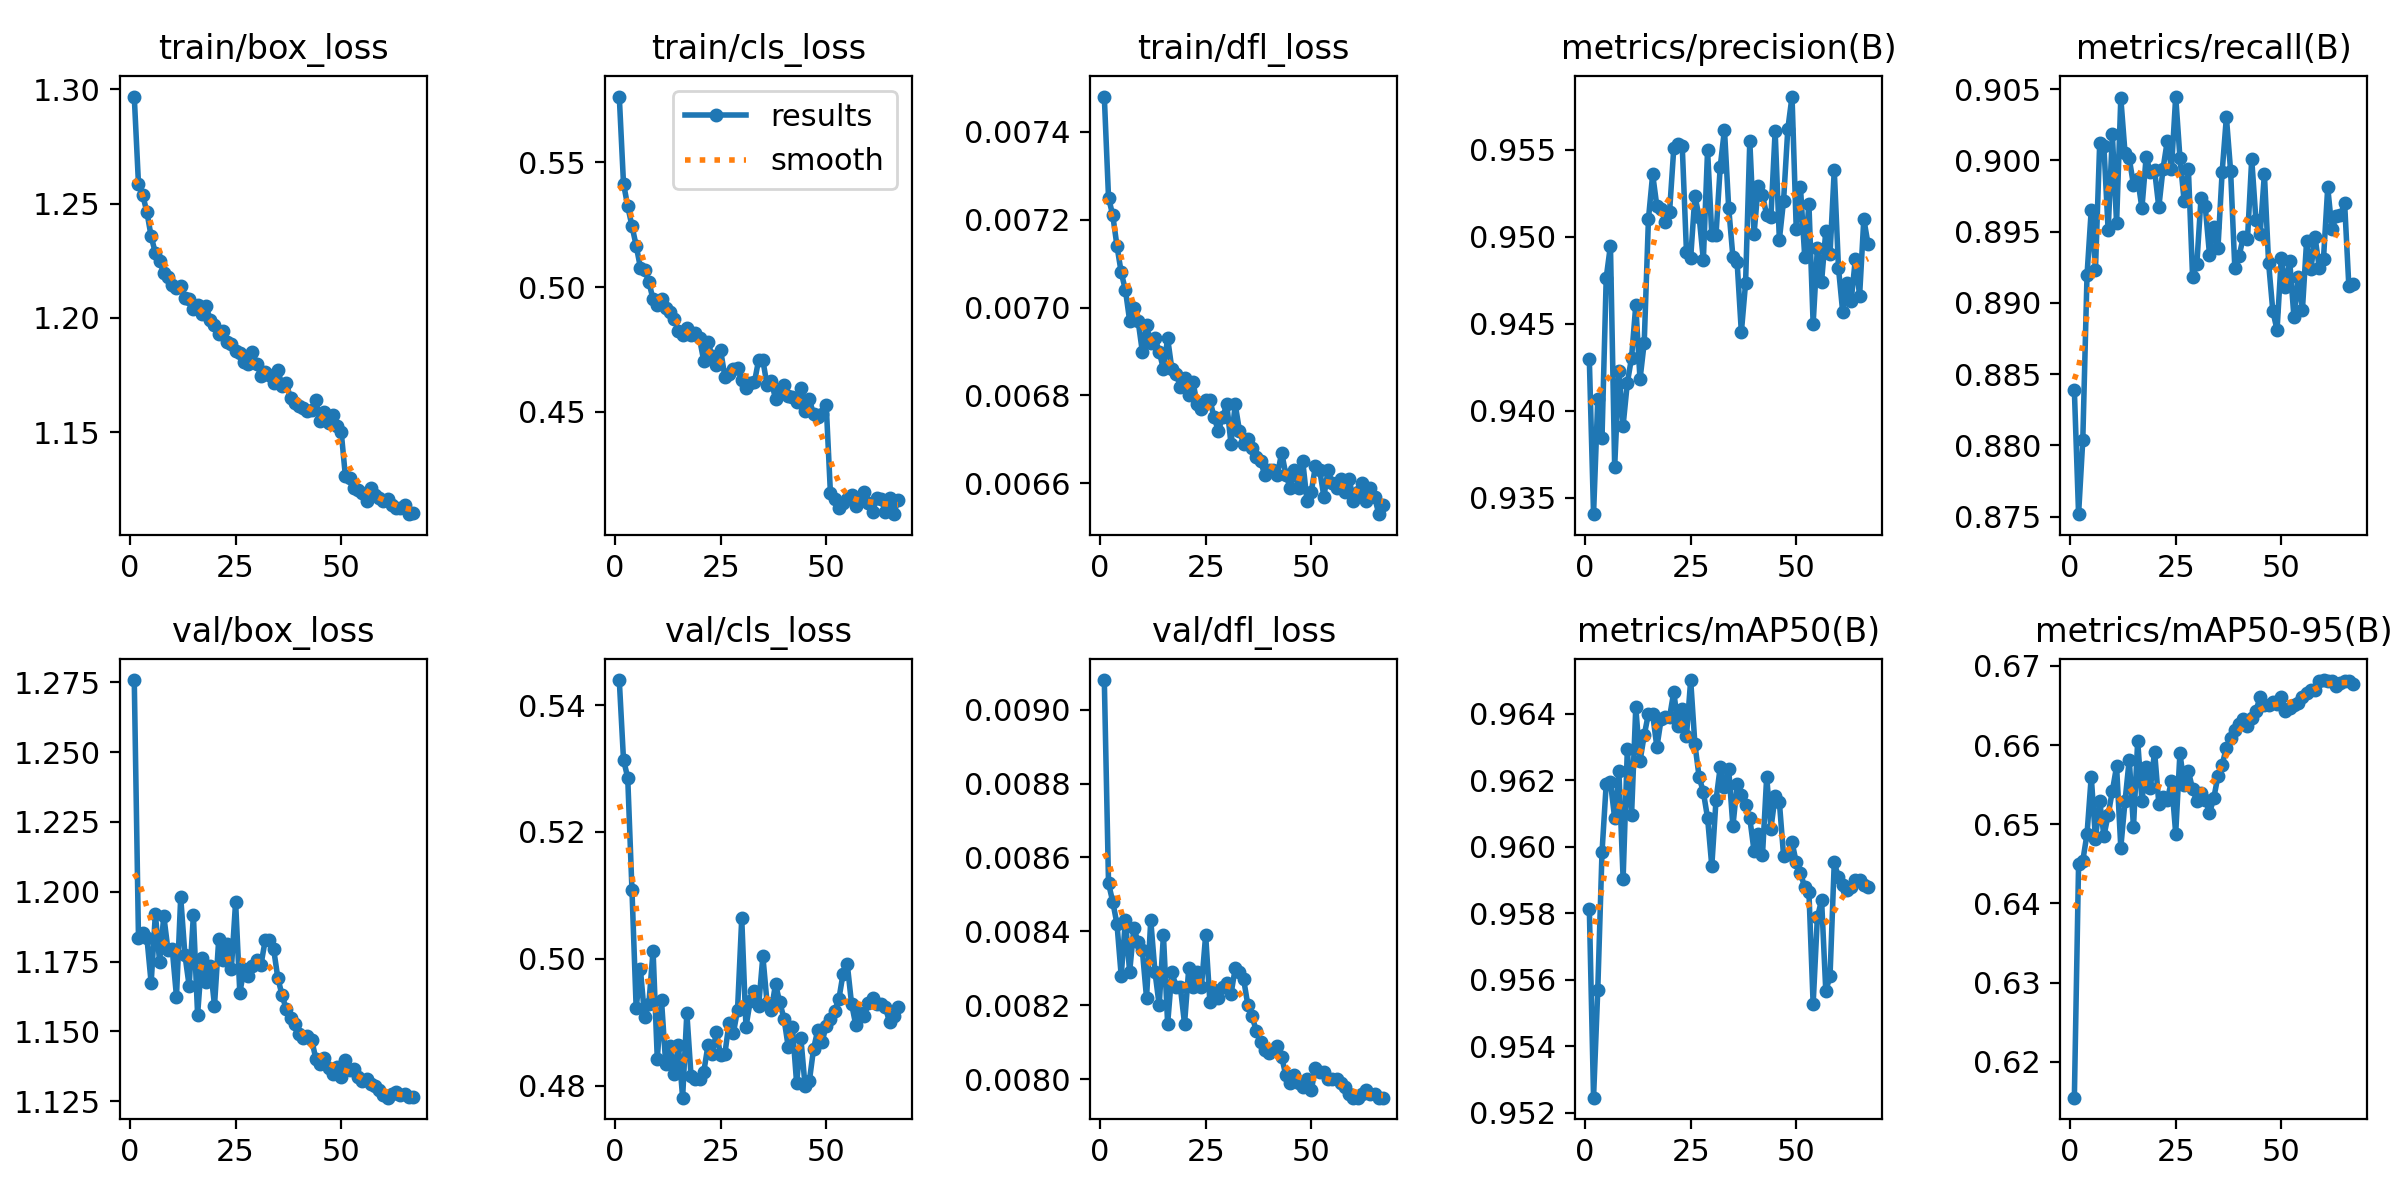

The file beside this chart, header and first rows:
epoch, time, train/box_loss, train/cls_loss, train/dfl_loss, metrics/precision(B), metrics/recall(B), metrics/mAP50(B), metrics/mAP50-95(B), val/box_loss, val/cls_loss, val/dfl_loss, lr/pg0, lr/pg1, lr/pg2, lr/pg3, lr/pg4, lr/pg5, lr/pg6, lr/pg7
1, 639.9, 1.297, 0.5763, 0.00748, 0.9429, 0.8839, 0.9581, 0.6155, 1.276, 0.544, 0.00908, 2.99801e-05, 9.99335e-06, 2.99801e-05, 9.99335e-06, 0.08004, 0.08002, 2.99801e-05, 9.99335e-06
2, 1183, 1.259, 0.5414, 0.00725, 0.9341, 0.8752, 0.9525, 0.645, 1.184, 0.5314, 0.00853, 5.93922e-05, 1.97974e-05, 5.93922e-05, 1.97974e-05, 0.06007, 0.06003, 5.93922e-05, 1.97974e-05
3, 1705, 1.254, 0.5323, 0.00721, 0.9407, 0.8804, 0.9557, 0.6454, 1.185, 0.5286, 0.00848, 8.82164e-05, 2.94055e-05, 8.82164e-05, 2.94055e-05, 0.0401, 0.04004, 8.82164e-05, 2.94055e-05
4, 2217, 1.246, 0.5244, 0.00714, 0.9385, 0.892, 0.9598, 0.6488, 1.183, 0.5109, 0.00842, 0.0001165, 3.88175e-05, 0.0001165, 3.88175e-05, 0.02013, 0.02005, 0.0001165, 3.88175e-05
5, 2723, 1.236, 0.5166, 0.00708, 0.9476, 0.8965, 0.9619, 0.656, 1.167, 0.4922, 0.00828, 0.0001441, 4.80336e-05, 0.0001441, 4.80336e-05, 0.0001574, 6.13315e-05, 0.0001441, 4.80336e-05
6, 3225, 1.228, 0.5078, 0.00704, 0.9495, 0.8923, 0.9619, 0.6482, 1.192, 0.4984, 0.00843, 0.0001426, 4.755e-05, 0.0001426, 4.755e-05, 0.0001426, 4.755e-05, 0.0001426, 4.755e-05
7, 3728, 1.225, 0.5068, 0.00697, 0.9368, 0.9012, 0.9609, 0.653, 1.175, 0.4909, 0.00829, 0.0001412, 4.706e-05, 0.0001412, 4.706e-05, 0.0001412, 4.706e-05, 0.0001412, 4.706e-05
8, 4231, 1.219, 0.5021, 0.007, 0.9423, 0.901, 0.9623, 0.6485, 1.191, 0.4929, 0.00841, 0.0001397, 4.657e-05, 0.0001397, 4.657e-05, 0.0001397, 4.657e-05, 0.0001397, 4.657e-05
9, 4734, 1.218, 0.495, 0.00697, 0.9392, 0.8951, 0.959, 0.6512, 1.179, 0.5013, 0.00837, 0.0001382, 4.608e-05, 0.0001382, 4.608e-05, 0.0001382, 4.608e-05, 0.0001382, 4.608e-05
10, 5236, 1.215, 0.493, 0.0069, 0.9416, 0.9018, 0.9629, 0.6542, 1.179, 0.4842, 0.00835, 0.0001368, 4.559e-05, 0.0001368, 4.559e-05, 0.0001368, 4.559e-05, 0.0001368, 4.559e-05
11, 5739, 1.213, 0.4953, 0.00696, 0.9431, 0.8956, 0.961, 0.6573, 1.162, 0.4934, 0.00822, 0.0001353, 4.51e-05, 0.0001353, 4.51e-05, 0.0001353, 4.51e-05, 0.0001353, 4.51e-05
12, 6241, 1.214, 0.4917, 0.00692, 0.9461, 0.9044, 0.9642, 0.6471, 1.198, 0.4834, 0.00843, 0.0001338, 4.461e-05, 0.0001338, 4.461e-05, 0.0001338, 4.461e-05, 0.0001338, 4.461e-05
13, 6744, 1.209, 0.4899, 0.00693, 0.9418, 0.9005, 0.9626, 0.6529, 1.177, 0.4863, 0.00829, 0.0001324, 4.412e-05, 0.0001324, 4.412e-05, 0.0001324, 4.412e-05, 0.0001324, 4.412e-05
14, 7246, 1.208, 0.4873, 0.0069, 0.9439, 0.9001, 0.9634, 0.6582, 1.166, 0.4818, 0.0082, 0.0001309, 4.363e-05, 0.0001309, 4.363e-05, 0.0001309, 4.363e-05, 0.0001309, 4.363e-05
15, 7748, 1.204, 0.4825, 0.00686, 0.951, 0.8983, 0.964, 0.6496, 1.192, 0.4864, 0.00839, 0.0001294, 4.314e-05, 0.0001294, 4.314e-05, 0.0001294, 4.314e-05, 0.0001294, 4.314e-05
16, 8251, 1.206, 0.4807, 0.00693, 0.9536, 0.8987, 0.964, 0.6605, 1.156, 0.4781, 0.00815, 0.0001279, 4.265e-05, 0.0001279, 4.265e-05, 0.0001279, 4.265e-05, 0.0001279, 4.265e-05
17, 8753, 1.202, 0.4837, 0.00686, 0.9517, 0.8966, 0.963, 0.653, 1.176, 0.4915, 0.00829, 0.0001265, 4.216e-05, 0.0001265, 4.216e-05, 0.0001265, 4.216e-05, 0.0001265, 4.216e-05
18, 9255, 1.205, 0.4806, 0.00685, 0.9516, 0.9002, 0.9638, 0.6572, 1.168, 0.4815, 0.00825, 0.000125, 4.167e-05, 0.000125, 4.167e-05, 0.000125, 4.167e-05, 0.000125, 4.167e-05
19, 9758, 1.199, 0.4814, 0.00682, 0.9508, 0.8992, 0.9639, 0.6546, 1.174, 0.481, 0.00825, 0.0001235, 4.118e-05, 0.0001235, 4.118e-05, 0.0001235, 4.118e-05, 0.0001235, 4.118e-05
20, 10260, 1.197, 0.4794, 0.00684, 0.9514, 0.8993, 0.9639, 0.6592, 1.159, 0.4811, 0.00815, 0.0001221, 4.069e-05, 0.0001221, 4.069e-05, 0.0001221, 4.069e-05, 0.0001221, 4.069e-05
21, 10763, 1.193, 0.4704, 0.0068, 0.9551, 0.8967, 0.9647, 0.6526, 1.183, 0.4821, 0.0083, 0.0001206, 4.02e-05, 0.0001206, 4.02e-05, 0.0001206, 4.02e-05, 0.0001206, 4.02e-05
22, 11265, 1.194, 0.4779, 0.00683, 0.9553, 0.8994, 0.9636, 0.6534, 1.176, 0.4863, 0.00825, 0.0001191, 3.971e-05, 0.0001191, 3.971e-05, 0.0001191, 3.971e-05, 0.0001191, 3.971e-05
23, 11767, 1.19, 0.4724, 0.00678, 0.9552, 0.9013, 0.9641, 0.6531, 1.181, 0.485, 0.00829, 0.0001177, 3.922e-05, 0.0001177, 3.922e-05, 0.0001177, 3.922e-05, 0.0001177, 3.922e-05
24, 12270, 1.188, 0.4686, 0.00677, 0.9492, 0.8994, 0.9633, 0.6554, 1.172, 0.4884, 0.00825, 0.0001162, 3.873e-05, 0.0001162, 3.873e-05, 0.0001162, 3.873e-05, 0.0001162, 3.873e-05
25, 12773, 1.185, 0.4747, 0.00679, 0.9488, 0.9045, 0.965, 0.6488, 1.196, 0.4848, 0.00839, 0.0001147, 3.824e-05, 0.0001147, 3.824e-05, 0.0001147, 3.824e-05, 0.0001147, 3.824e-05
26, 13275, 1.185, 0.4642, 0.00679, 0.9523, 0.9002, 0.9631, 0.659, 1.164, 0.485, 0.00821, 0.0001133, 3.775e-05, 0.0001133, 3.775e-05, 0.0001133, 3.775e-05, 0.0001133, 3.775e-05
27, 13777, 1.181, 0.4651, 0.00675, 0.9512, 0.8971, 0.9621, 0.655, 1.173, 0.4899, 0.00824, 0.0001118, 3.726e-05, 0.0001118, 3.726e-05, 0.0001118, 3.726e-05, 0.0001118, 3.726e-05
28, 14280, 1.18, 0.4671, 0.00672, 0.9487, 0.8994, 0.9617, 0.6567, 1.17, 0.4882, 0.00822, 0.0001103, 3.677e-05, 0.0001103, 3.677e-05, 0.0001103, 3.677e-05, 0.0001103, 3.677e-05
29, 14782, 1.185, 0.4677, 0.00675, 0.955, 0.8918, 0.9609, 0.6545, 1.173, 0.4919, 0.00825, 0.0001088, 3.628e-05, 0.0001088, 3.628e-05, 0.0001088, 3.628e-05, 0.0001088, 3.628e-05
30, 15284, 1.18, 0.4626, 0.00678, 0.9501, 0.8927, 0.9594, 0.6529, 1.175, 0.5064, 0.00826, 0.0001074, 3.579e-05, 0.0001074, 3.579e-05, 0.0001074, 3.579e-05, 0.0001074, 3.579e-05
31, 15787, 1.175, 0.4597, 0.00669, 0.9501, 0.8974, 0.9614, 0.654, 1.174, 0.4892, 0.00823, 0.0001059, 3.53e-05, 0.0001059, 3.53e-05, 0.0001059, 3.53e-05, 0.0001059, 3.53e-05
32, 16289, 1.176, 0.4616, 0.00678, 0.954, 0.8968, 0.9624, 0.6531, 1.183, 0.4933, 0.0083, 0.0001044, 3.481e-05, 0.0001044, 3.481e-05, 0.0001044, 3.481e-05, 0.0001044, 3.481e-05
33, 16792, 1.175, 0.4618, 0.00672, 0.9562, 0.8934, 0.9618, 0.6514, 1.183, 0.4949, 0.00829, 0.000103, 3.432e-05, 0.000103, 3.432e-05, 0.000103, 3.432e-05, 0.000103, 3.432e-05
34, 17294, 1.171, 0.4708, 0.00669, 0.9517, 0.8953, 0.9623, 0.6533, 1.18, 0.4925, 0.00827, 0.0001015, 3.383e-05, 0.0001015, 3.383e-05, 0.0001015, 3.383e-05, 0.0001015, 3.383e-05
35, 17796, 1.177, 0.4707, 0.0067, 0.9488, 0.8938, 0.9606, 0.6561, 1.169, 0.5004, 0.0082, 0.0001, 3.334e-05, 0.0001, 3.334e-05, 0.0001, 3.334e-05, 0.0001, 3.334e-05
36, 18298, 1.17, 0.4607, 0.00668, 0.9485, 0.8992, 0.9619, 0.6575, 1.163, 0.493, 0.00817, 9.855e-05, 3.285e-05, 9.855e-05, 3.285e-05, 9.855e-05, 3.285e-05, 9.855e-05, 3.285e-05
37, 18801, 1.171, 0.4622, 0.00666, 0.9445, 0.903, 0.9616, 0.6597, 1.158, 0.4919, 0.00813, 9.708e-05, 3.236e-05, 9.708e-05, 3.236e-05, 9.708e-05, 3.236e-05, 9.708e-05, 3.236e-05
38, 19303, 1.165, 0.4553, 0.00665, 0.9473, 0.8993, 0.9613, 0.6609, 1.155, 0.496, 0.0081, 9.561e-05, 3.187e-05, 9.561e-05, 3.187e-05, 9.561e-05, 3.187e-05, 9.561e-05, 3.187e-05
39, 19805, 1.163, 0.4586, 0.00662, 0.9555, 0.8924, 0.9609, 0.662, 1.153, 0.4931, 0.00808, 9.414e-05, 3.138e-05, 9.414e-05, 3.138e-05, 9.414e-05, 3.138e-05, 9.414e-05, 3.138e-05
40, 20308, 1.161, 0.4607, 0.00663, 0.9502, 0.8933, 0.9599, 0.6627, 1.149, 0.4906, 0.00807, 9.267e-05, 3.089e-05, 9.267e-05, 3.089e-05, 9.267e-05, 3.089e-05, 9.267e-05, 3.089e-05
41, 20810, 1.161, 0.4564, 0.00663, 0.9529, 0.8946, 0.9604, 0.6633, 1.148, 0.4862, 0.00808, 9.12e-05, 3.04e-05, 9.12e-05, 3.04e-05, 9.12e-05, 3.04e-05, 9.12e-05, 3.04e-05
42, 21313, 1.159, 0.4559, 0.00662, 0.9524, 0.8945, 0.9597, 0.6624, 1.148, 0.4892, 0.00809, 8.973e-05, 2.991e-05, 8.973e-05, 2.991e-05, 8.973e-05, 2.991e-05, 8.973e-05, 2.991e-05
43, 21815, 1.16, 0.454, 0.00667, 0.9512, 0.9001, 0.9621, 0.6635, 1.147, 0.4803, 0.00806, 8.826e-05, 2.942e-05, 8.826e-05, 2.942e-05, 8.826e-05, 2.942e-05, 8.826e-05, 2.942e-05
44, 22317, 1.164, 0.4597, 0.00662, 0.9511, 0.8958, 0.9606, 0.6643, 1.14, 0.4875, 0.00801, 8.679e-05, 2.893e-05, 8.679e-05, 2.893e-05, 8.679e-05, 2.893e-05, 8.679e-05, 2.893e-05
45, 22820, 1.155, 0.4504, 0.00659, 0.9561, 0.8948, 0.9615, 0.6661, 1.138, 0.4799, 0.00799, 8.532e-05, 2.844e-05, 8.532e-05, 2.844e-05, 8.532e-05, 2.844e-05, 8.532e-05, 2.844e-05
46, 23322, 1.159, 0.4551, 0.00663, 0.9498, 0.8991, 0.9614, 0.6651, 1.141, 0.4807, 0.00801, 8.385e-05, 2.795e-05, 8.385e-05, 2.795e-05, 8.385e-05, 2.795e-05, 8.385e-05, 2.795e-05
47, 23825, 1.154, 0.4492, 0.00659, 0.9521, 0.8928, 0.9597, 0.665, 1.137, 0.4858, 0.00799, 8.238e-05, 2.746e-05, 8.238e-05, 2.746e-05, 8.238e-05, 2.746e-05, 8.238e-05, 2.746e-05
48, 24328, 1.158, 0.4478, 0.00665, 0.9562, 0.8894, 0.9598, 0.6654, 1.135, 0.4888, 0.00798, 8.091e-05, 2.697e-05, 8.091e-05, 2.697e-05, 8.091e-05, 2.697e-05, 8.091e-05, 2.697e-05
49, 24830, 1.153, 0.4493, 0.00656, 0.9581, 0.8881, 0.9601, 0.6652, 1.137, 0.4868, 0.008, 7.944e-05, 2.648e-05, 7.944e-05, 2.648e-05, 7.944e-05, 2.648e-05, 7.944e-05, 2.648e-05
50, 25332, 1.15, 0.4529, 0.00658, 0.9504, 0.8932, 0.9595, 0.666, 1.134, 0.4894, 0.00797, 7.797e-05, 2.599e-05, 7.797e-05, 2.599e-05, 7.797e-05, 2.599e-05, 7.797e-05, 2.599e-05
51, 25843, 1.131, 0.4176, 0.00664, 0.9528, 0.8911, 0.9592, 0.6643, 1.14, 0.4904, 0.00803, 7.65e-05, 2.55e-05, 7.65e-05, 2.55e-05, 7.65e-05, 2.55e-05, 7.65e-05, 2.55e-05
52, 26344, 1.13, 0.4152, 0.00663, 0.9489, 0.8929, 0.9588, 0.6647, 1.136, 0.4918, 0.00802, 7.503e-05, 2.501e-05, 7.503e-05, 2.501e-05, 7.503e-05, 2.501e-05, 7.503e-05, 2.501e-05
53, 26846, 1.126, 0.4117, 0.00657, 0.9519, 0.889, 0.9587, 0.6651, 1.136, 0.4936, 0.00802, 7.356e-05, 2.452e-05, 7.356e-05, 2.452e-05, 7.356e-05, 2.452e-05, 7.356e-05, 2.452e-05
54, 27348, 1.124, 0.4135, 0.00663, 0.945, 0.8918, 0.9553, 0.6654, 1.134, 0.4977, 0.008, 7.209e-05, 2.403e-05, 7.209e-05, 2.403e-05, 7.209e-05, 2.403e-05, 7.209e-05, 2.403e-05
55, 27850, 1.123, 0.415, 0.0066, 0.9494, 0.8895, 0.9579, 0.6661, 1.132, 0.4991, 0.008, 7.062e-05, 2.354e-05, 7.062e-05, 2.354e-05, 7.062e-05, 2.354e-05, 7.062e-05, 2.354e-05
56, 28352, 1.12, 0.4168, 0.00659, 0.9474, 0.8944, 0.9584, 0.6666, 1.133, 0.4929, 0.008, 6.915e-05, 2.305e-05, 6.915e-05, 2.305e-05, 6.915e-05, 2.305e-05, 6.915e-05, 2.305e-05
57, 28853, 1.125, 0.4124, 0.00661, 0.9504, 0.8923, 0.9556, 0.6669, 1.131, 0.4896, 0.00799, 6.768e-05, 2.256e-05, 6.768e-05, 2.256e-05, 6.768e-05, 2.256e-05, 6.768e-05, 2.256e-05
58, 29355, 1.123, 0.4145, 0.00658, 0.949, 0.8946, 0.9561, 0.667, 1.13, 0.4915, 0.00798, 6.621e-05, 2.207e-05, 6.621e-05, 2.207e-05, 6.621e-05, 2.207e-05, 6.621e-05, 2.207e-05
59, 29856, 1.121, 0.4181, 0.00661, 0.9538, 0.8924, 0.9595, 0.6681, 1.129, 0.4909, 0.00796, 6.474e-05, 2.158e-05, 6.474e-05, 2.158e-05, 6.474e-05, 2.158e-05, 6.474e-05, 2.158e-05
60, 30357, 1.12, 0.4135, 0.00656, 0.9482, 0.8931, 0.9591, 0.6682, 1.127, 0.493, 0.00795, 6.327e-05, 2.109e-05, 6.327e-05, 2.109e-05, 6.327e-05, 2.109e-05, 6.327e-05, 2.109e-05
... 7 more rows
